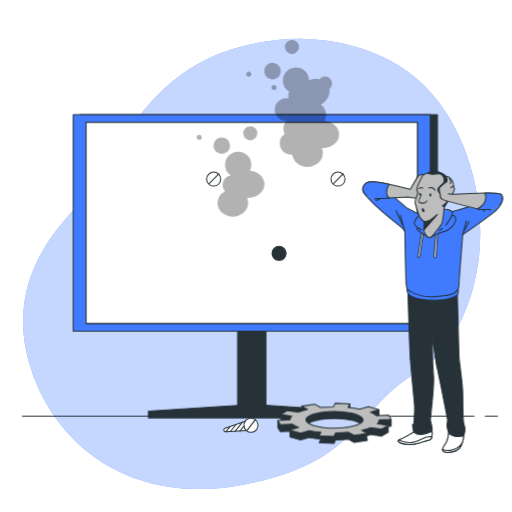
t = 0.00 s
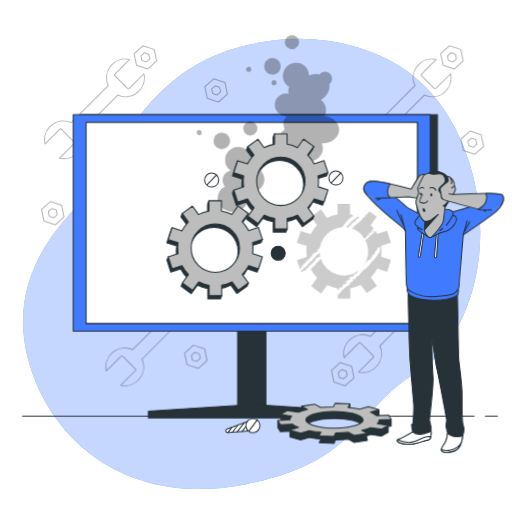
t = 1.15 s
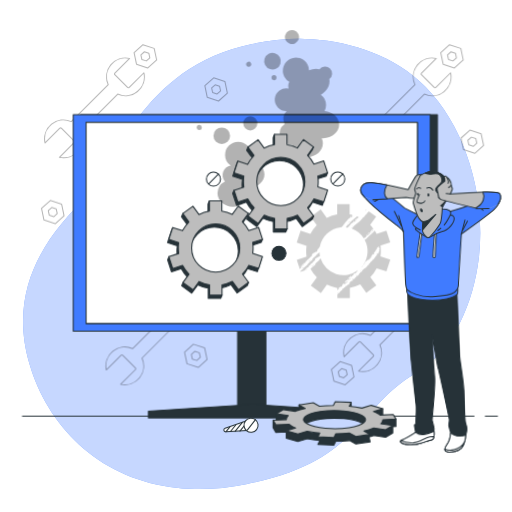
t = 2.28 s
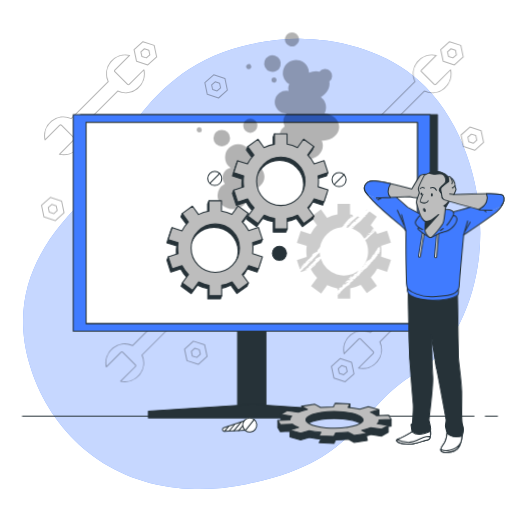
t = 3.55 s
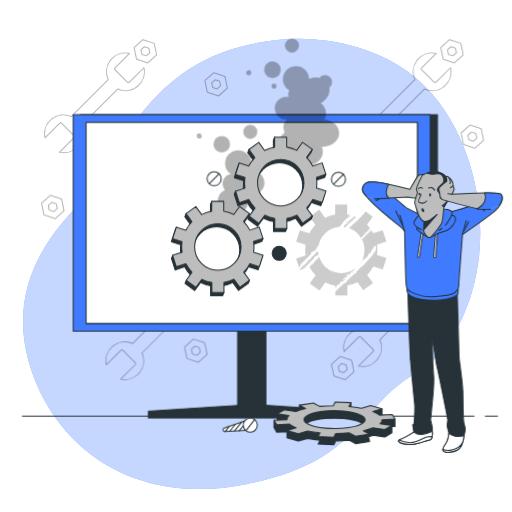
t = 4.60 s
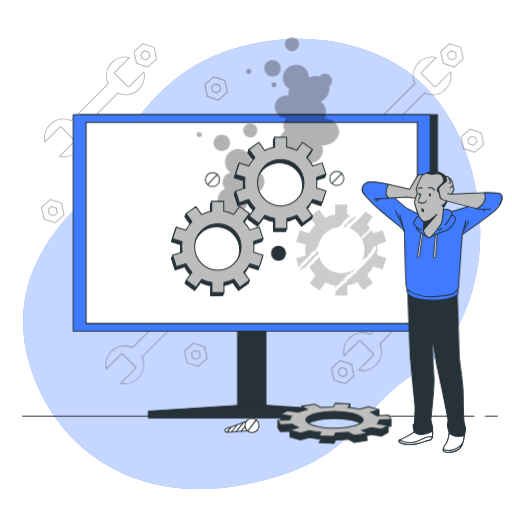
t = 5.80 s

The animated SVG that drew these frames (rendered in a browser with its animation timeline set to each time). Animation: 4 CSS @keyframes rules; one cycle of 7.00 s, repeats indefinitely.

<svg class="animated" id="freepik_stories-computer-troubleshooting" xmlns="http://www.w3.org/2000/svg" viewBox="0 0 500 500" version="1.1" xmlns:xlink="http://www.w3.org/1999/xlink" xmlns:svgjs="http://svgjs.com/svgjs"><style>svg#freepik_stories-computer-troubleshooting:not(.animated) .animable {opacity: 0;}svg#freepik_stories-computer-troubleshooting.animated #freepik--Tools--inject-16 {animation: 1s 1 forwards cubic-bezier(.36,-0.01,.5,1.38) lightSpeedRight,1.5s Infinite  linear floating;animation-delay: 0s,1s;}svg#freepik_stories-computer-troubleshooting.animated #freepik--Character--inject-16 {animation: 3s Infinite  linear wind;animation-delay: 0s;}svg#freepik_stories-computer-troubleshooting.animated #freepik--Smoke--inject-16 {animation: 1.5s Infinite  linear floating;animation-delay: 0s;}svg#freepik_stories-computer-troubleshooting.animated #freepik--Screws--inject-16 {animation: 1.5s Infinite  linear wind;animation-delay: 0s;}svg#freepik_stories-computer-troubleshooting.animated #freepik--gear-2--inject-16 {animation: 1.5s Infinite  linear heartbeat;animation-delay: 0s;}svg#freepik_stories-computer-troubleshooting.animated #freepik--gears-1--inject-16 {animation: 0.9s 1 forwards linear lightSpeedRight,6s Infinite  linear heartbeat;animation-delay: 0s,0.9s;}            @keyframes lightSpeedRight {              from {                transform: translate3d(50%, 0, 0) skewX(-20deg);                opacity: 0;              }              60% {                transform: skewX(10deg);                opacity: 1;              }              80% {                transform: skewX(-2deg);              }              to {                opacity: 1;                transform: translate3d(0, 0, 0);              }            }                    @keyframes floating {                0% {                    opacity: 1;                    transform: translateY(0px);                }                50% {                    transform: translateY(-10px);                }                100% {                    opacity: 1;                    transform: translateY(0px);                }            }                    @keyframes wind {                0% {                    transform: rotate( 0deg );                }                25% {                    transform: rotate( 1deg );                }                75% {                    transform: rotate( -1deg );                }            }                    @keyframes heartbeat {                0% {                    transform: scale(1);                }                10% {                    transform: scale(1.1);                }                30% {                    transform: scale(1);                }                40% {                    transform: scale(1);                }                50% {                    transform: scale(1.1);                }                60% {                    transform: scale(1);                }                100% {                    transform: scale(1);                }            }        .animator-hidden { display: none; }</style><g id="freepik--background-simple--inject-16" class="animable" style="transform-origin: 245.758px 257.766px;"><path d="M467.6,251.91c-4.93,41.8-24,90.41-62.14,112.73-57.59,33.75-52.77,85.64-165.19,108.2a231.26,231.26,0,0,1-49.84,4.71,194.66,194.66,0,0,1-24.47-2C94.51,465.12,46.43,415.46,28.79,355.5,5.58,276.66,51.93,225,82.65,193.94s53.23-128,163.57-151A223.75,223.75,0,0,1,297.45,38c39.26,1,82.08,13.86,111.71,40.76q3.33,3,6.5,6.28C456.84,127.33,474.34,194.92,467.6,251.91Z" style="fill: #407BFF; transform-origin: 245.758px 257.766px;" id="elbdw5l3prg78" class="animable"></path><g id="elvmx4fvts7c"><path d="M467.6,251.91c-4.93,41.8-24,90.41-62.14,112.73-57.59,33.75-52.77,85.64-165.19,108.2a231.26,231.26,0,0,1-49.84,4.71,194.66,194.66,0,0,1-24.47-2C94.51,465.12,46.43,415.46,28.79,355.5,5.58,276.66,51.93,225,82.65,193.94s53.23-128,163.57-151A223.75,223.75,0,0,1,297.45,38c39.26,1,82.08,13.86,111.71,40.76q3.33,3,6.5,6.28C456.84,127.33,474.34,194.92,467.6,251.91Z" style="fill: rgb(255, 255, 255); opacity: 0.7; transform-origin: 245.758px 257.766px;" class="animable" id="elqipdjz4p83"></path></g></g><g id="freepik--Plant--inject-16" class="animable animator-hidden" style="transform-origin: 71.013px 318.623px;"><path d="M22.26,265.78C25.37,267.14,33,267,33,267s-1.64-5-1.78-5.28C29.53,258.2,24.25,252.44,20,253a5.13,5.13,0,0,0-4.12,6.42C16.56,262.42,19.61,264.63,22.26,265.78Z" style="fill: rgb(38, 50, 56); transform-origin: 24.3486px 259.983px;" id="elauuobfer5g" class="animable"></path><path d="M24.88,287.81c3.23.47,10-1.5,10.55-1.65a91.77,91.77,0,0,0,4.12,11.39c.93,2.16,1.94,4.31,3,6.45-.62-.91-1.18-1.72-1.27-1.82-2.53-2.93-9.14-7.09-13.13-5.4a5.12,5.12,0,0,0-2.27,7.29c1.47,2.68,5,4,7.86,4.42s8.72-1.14,10.25-1.57c.41.81.81,1.63,1.22,2.45,2,3.91,3.94,7.81,5.76,11.69.65,1.37,1.23,2.74,1.82,4.11-.55-.81-1-1.48-1.11-1.58-2.53-2.92-9.14-7.09-13.13-5.39a5.13,5.13,0,0,0-2.27,7.28c1.47,2.68,5,4,7.86,4.42s8.15-1,10-1.49c.56,1.42,1.13,2.84,1.6,4.24.31,1,.67,1.87.92,2.86s.54,1.93.81,2.88c.44,1.85.91,3.76,1.3,5.57.28,1.27.52,2.47.77,3.69-.62-1.37-1.9-4-2-4.23-2.05-3.28-8-8.4-12.16-7.33A5.14,5.14,0,0,0,42,343c1,2.87,4.34,4.72,7.1,5.56,3.05.93,9.78.08,10.62,0,.41,2,.78,4,1.1,5.83.73,4.1,1.27,7.77,1.68,10.88h2.84c-.49-3.22-1.14-7.05-2-11.35-.41-2-.88-4.22-1.38-6.46a55.55,55.55,0,0,0,5.93-2.78c2.21,2.4,7.9,5.21,8.63,5.57-.77,1.9-1.54,3.74-2.3,5.47-1.57,3.61-3.06,6.82-4.38,9.55h3.07c1.13-2.52,2.38-5.38,3.68-8.55.79-1.93,1.6-4,2.41-6.15.82.17,7.48,1.53,10.59.83,2.82-.64,6.24-2.23,7.5-5a5.14,5.14,0,0,0-2.83-7.09c-4.11-1.38-10.38,3.29-12.68,6.4-.13.18-1.38,2.34-2.14,3.71.32-.87.65-1.72,1-2.62.65-1.79,1.25-3.59,1.91-5.53.28-.95.57-1.9.85-2.87s.51-2,.78-3c.56-2.34,1-4.75,1.41-7.18,1.56.57,7.15,2.52,10,2.31s6.5-1.26,8.17-3.82a5.14,5.14,0,0,0-1.73-7.44c-3.85-2-10.75,1.68-13.49,4.41-.17.17-1.92,2.35-2.86,3.56.23-1.46.47-2.92.65-4.41.54-4.29.94-8.66,1.37-13,.13-1.34.27-2.66.41-4,.56.21,7.15,2.66,10.39,2.44,2.89-.21,6.5-1.27,8.17-3.83a5.12,5.12,0,0,0-1.72-7.43c-3.85-2-10.76,1.67-13.5,4.4-.2.21-2.71,3.35-3.31,4.18.31-2.93.64-5.84,1.09-8.7a89.63,89.63,0,0,1,2.5-11.45c.25.1,7.12,2.7,10.45,2.46,2.88-.2,6.5-1.26,8.16-3.82a5.13,5.13,0,0,0-1.72-7.44c-3.85-2-10.75,1.68-13.5,4.41-.21.21-2.91,3.59-3.36,4.24.07-.22.11-.45.18-.67a66.15,66.15,0,0,1,4.53-10.82c1-1.93,2-3.72,3.1-5.44,1.23.62,6.88,3.36,9.89,3.48s6.6-.54,8.54-2.9a5.13,5.13,0,0,0-.89-7.58c-3.62-2.4-10.88.49-13.9,2.9-.17.13-1.69,1.65-2.79,2.77.49-.77,1-1.57,1.47-2.3,1.81-2.73,3.64-5.11,5.27-7.22.94-1.18,1.82-2.24,2.65-3.22,1.52,0,7.65-.21,10.33-1.47s5.61-3.52,6.24-6.51a5.13,5.13,0,0,0-4.29-6.31c-4.31-.47-9.43,5.44-11,9-.14.31-1.71,5.33-1.64,5.33h.1c-.82.92-1.68,1.92-2.6,3-1.69,2.07-3.57,4.42-5.45,7.12a90.82,90.82,0,0,0-5.65,9,67.42,67.42,0,0,0-4.83,10.87,1,1,0,0,1,0,.14c0-1.27,0-4.82-.07-5.1-.49-3.83-3.71-10.95-8-11.74a5.12,5.12,0,0,0-5.91,4.82c-.25,3,2,6.1,4.11,8,2.43,2.18,9.18,4.28,9.72,4.44a89.87,89.87,0,0,0-2.85,11.77c-.42,2.32-.76,4.67-1.08,7,0-1.1,0-2.08,0-2.22-.5-3.84-3.72-11-8-11.74a5.12,5.12,0,0,0-5.91,4.82c-.25,3,2,6.1,4.11,8s7.91,3.86,9.43,4.35c-.12.9-.24,1.81-.35,2.71-.52,4.35-1,8.69-1.64,12.94-.21,1.49-.48,3-.75,4.42,0-1,0-1.79,0-1.92-.5-3.83-3.71-11-8-11.74a5.13,5.13,0,0,0-5.92,4.82c-.25,3.05,2,6.1,4.12,8s7.35,3.68,9.15,4.26c-.32,1.49-.63,3-1,4.42-.27,1-.47,1.93-.81,2.9s-.61,1.9-.91,2.84c-.66,1.79-1.32,3.64-2,5.37-.47,1.21-.93,2.35-1.39,3.5.23-1.49.63-4.41.63-4.65A19.89,19.89,0,0,0,74.76,335a6.07,6.07,0,0,0-.07-1.13,5.12,5.12,0,0,0-6.27-4.35c-4.18,1.11-6.84,8.46-7,12.33,0,.22.14,2.71.26,4.28-.21-.91-.41-1.8-.63-2.73-.44-1.86-.94-3.69-1.46-5.67-.28-.94-.57-1.9-.87-2.86s-.67-2-1-2.93c-.83-2.26-1.77-4.52-2.78-6.77,1.62-.39,7.35-1.85,9.66-3.62s4.72-4.63,4.7-7.69a5.12,5.12,0,0,0-5.54-5.25c-4.31.47-8,7.33-8.83,11.12,0,.23-.3,3-.41,4.55-.62-1.35-1.22-2.7-1.89-4-1.93-3.88-4-7.74-6-11.61-.63-1.18-1.24-2.37-1.86-3.55.58-.14,7.43-1.73,10-3.71,2.3-1.75,4.73-4.63,4.71-7.69a5.13,5.13,0,0,0-5.54-5.25c-4.31.47-8,7.33-8.83,11.12-.06.28-.42,4.29-.46,5.31-1.36-2.61-2.69-5.23-3.89-7.86a90.22,90.22,0,0,1-4.23-10.92c.27-.06,7.43-1.69,10.07-3.72,2.3-1.76,4.73-4.63,4.71-7.69a5.13,5.13,0,0,0-5.54-5.25c-4.31.47-8,7.33-8.83,11.12-.06.3-.45,4.6-.46,5.39-.07-.22-.16-.44-.22-.65A66,66,0,0,1,34,273.79c-.24-2.16-.35-4.23-.41-6.24,1.36-.17,7.59-1,10.17-2.56s5.21-4.09,5.52-7.13A5.13,5.13,0,0,0,44.33,252c-4.33,0-8.8,6.4-10,10.08-.07.2-.5,2.31-.8,3.85,0-.91,0-1.85,0-2.72,0-3.28.22-6.28.42-8.93.13-1.51.28-2.88.43-4.15,1.25-.86,6.26-4.4,7.8-6.93s2.74-6,1.61-8.87a5.13,5.13,0,0,0-7-2.9c-3.85,2-4.87,9.74-4.23,13.56.06.32,1.51,5.38,1.58,5.34l.07-.05c-.17,1.22-.33,2.53-.49,4-.26,2.66-.54,5.66-.61,9a89.84,89.84,0,0,0,.25,10.62,67.16,67.16,0,0,0,2,11.73l0,.13c-.68-1.07-2.69-4-2.87-4.21-2.53-2.92-9.14-7.09-13.13-5.39A5.13,5.13,0,0,0,17,283.39C18.5,286.07,22,287.4,24.88,287.81Z" style="fill: rgb(38, 50, 56); transform-origin: 71.3261px 298.108px;" id="el1zrbmbpmgyq" class="animable"></path><path d="M99.18,267.46c.07,0,1.38-5.06,1.43-5.39.53-3.83-.69-11.55-4.59-13.43a5.13,5.13,0,0,0-7,3.09c-1,2.87.28,6.4,1.85,8.82C92.74,263.4,99.18,267.45,99.18,267.46Z" style="fill: rgb(38, 50, 56); transform-origin: 94.6968px 257.821px;" id="el9m88wcrhmoc" class="animable"></path><polygon points="89.33 406.3 47.76 406.3 42.57 360.14 94.53 360.14 89.33 406.3" style="fill: rgb(255, 255, 255); stroke: rgb(38, 50, 56); stroke-linecap: round; stroke-linejoin: round; transform-origin: 68.55px 383.22px;" id="el8no2va2lu5e" class="animable"></polygon><polygon points="43.52 368.6 44.02 373.07 93.07 373.07 93.58 368.6 43.52 368.6" style="fill: rgb(38, 50, 56); transform-origin: 68.55px 370.835px;" id="el60eg6nwh9zi" class="animable"></polygon><polygon points="91.97 382.91 92.47 378.44 44.63 378.44 45.13 382.91 91.97 382.91" style="fill: rgb(38, 50, 56); transform-origin: 68.55px 380.675px;" id="el494c0znb47s" class="animable"></polygon></g><g id="freepik--Tools--inject-16" class="animable" style="transform-origin: 256.395px 212.707px;"><g id="el6rt4sbcxs6m" class=""><path d="M78.8,131,114.93,94.9a18.45,18.45,0,0,0,25.61-20.83L126.16,88.44a1.1,1.1,0,0,1-1.56,0L112.14,76a1.1,1.1,0,0,1,0-1.56l14.38-14.37a18.45,18.45,0,0,0-20.83,25.61L69.56,121.78A18.45,18.45,0,0,0,44,142.61l14.38-14.37a1.09,1.09,0,0,1,1.55,0L72.35,140.7a1.1,1.1,0,0,1,0,1.56L58,156.63A18.44,18.44,0,0,0,78.8,131Z" style="fill: none; stroke: rgb(0, 0, 0); stroke-linecap: round; stroke-linejoin: round; opacity: 0.3; transform-origin: 92.2728px 108.349px;" class="animable" id="el8gs2c28ek15"></path></g><g id="elfyv86afwt6" class=""><path d="M150.57,50.28l-11-3.61-8.63,7.72,2.38,11.34,11,3.6L153,61.61Zm-7.68,12.21-4.36-1.43-.94-4.49,3.42-3,4.35,1.42.94,4.49Z" style="fill: none; stroke: rgb(0, 0, 0); stroke-linecap: round; stroke-linejoin: round; opacity: 0.3; transform-origin: 141.97px 58px;" class="animable" id="elgt07qwqpwf"></path></g><g id="elo4cdnywnev" class=""><path d="M397.78,294.38l-36.13,36.13A18.45,18.45,0,0,0,336,351.34L350.42,337a1.1,1.1,0,0,1,1.56,0l12.46,12.47a1.09,1.09,0,0,1,0,1.55l-14.38,14.38a18.45,18.45,0,0,0,20.83-25.61L407,303.62a18.45,18.45,0,0,0,25.61-20.83l-14.38,14.38a1.1,1.1,0,0,1-1.56,0l-12.46-12.46a1.1,1.1,0,0,1,0-1.56l14.38-14.38a18.45,18.45,0,0,0-20.83,25.61Z" style="fill: none; stroke: rgb(0, 0, 0); stroke-linecap: round; stroke-linejoin: round; opacity: 0.3; transform-origin: 384.303px 317.085px;" class="animable" id="elq02bnu99hm"></path></g><g id="elazs71k48x0l" class=""><path d="M326,375.13l11,3.61,8.62-7.73-2.37-11.33-11-3.61-8.63,7.73Zm7.68-12.21,4.36,1.43.94,4.48-3.42,3.06-4.35-1.43-.94-4.48Z" style="fill: none; stroke: rgb(0, 0, 0); stroke-linecap: round; stroke-linejoin: round; opacity: 0.3; transform-origin: 334.62px 367.405px;" class="animable" id="elnk3tdrt3sc"></path></g><g id="el0x85qungbtc" class=""><path d="M378.25,131,414.38,94.9A18.45,18.45,0,0,0,440,74.07L425.61,88.44a1.09,1.09,0,0,1-1.55,0L411.59,76a1.1,1.1,0,0,1,0-1.56L426,60.05a18.45,18.45,0,0,0-20.83,25.61L369,121.78a18.45,18.45,0,0,0-25.61,20.83l14.38-14.37a1.1,1.1,0,0,1,1.56,0L371.8,140.7a1.1,1.1,0,0,1,0,1.56l-14.38,14.37A18.44,18.44,0,0,0,378.25,131Z" style="fill: none; stroke: rgb(0, 0, 0); stroke-linecap: round; stroke-linejoin: round; opacity: 0.3; transform-origin: 391.696px 108.343px;" class="animable" id="elydc9n14s4r"></path></g><g id="ela57e14owkhw" class=""><path d="M450,50.28l-11-3.61-8.62,7.72,2.37,11.34,11,3.6,8.62-7.72Zm-7.68,12.21L438,61.06,437,56.57l3.42-3,4.35,1.42.94,4.49Z" style="fill: none; stroke: rgb(0, 0, 0); stroke-linecap: round; stroke-linejoin: round; opacity: 0.3; transform-origin: 441.375px 58px;" class="animable" id="el3kkdzjk7z6x"></path></g><g id="elm4jdvzgslj" class=""><path d="M469.88,133.68l-11-3.6-8.63,7.72,2.38,11.33,11,3.61,8.63-7.73Zm-7.68,12.21-4.36-1.42L456.9,140l3.42-3.06,4.35,1.43.94,4.49Z" style="fill: none; stroke: rgb(0, 0, 0); stroke-linecap: round; stroke-linejoin: round; opacity: 0.3; transform-origin: 461.255px 141.41px;" class="animable" id="elput6go8v75"></path></g><g id="eliftdl3sx2sj" class=""><path d="M219.67,82.6l-11-3.61-8.62,7.73,2.37,11.33,11,3.61,8.62-7.73ZM212,94.81l-4.36-1.43-.94-4.48,3.42-3.06,4.35,1.43.94,4.48Z" style="fill: none; stroke: rgb(0, 0, 0); stroke-linecap: round; stroke-linejoin: round; opacity: 0.3; transform-origin: 211.045px 90.325px;" class="animable" id="elka5jqhnf8hf"></path></g><g id="el8rzj41g7m22" class=""><path d="M199.82,342.75l-11-3.61-8.62,7.72,2.38,11.33,11,3.61,8.62-7.72ZM192.13,355l-4.35-1.43-.94-4.49,3.41-3.06,4.35,1.43,1,4.49Z" style="fill: none; stroke: rgb(0, 0, 0); stroke-linecap: round; stroke-linejoin: round; opacity: 0.3; transform-origin: 191.2px 350.47px;" class="animable" id="elmo6kqqm3c1n"></path></g><g id="eljvsi4pe52jn" class=""><path d="M60.15,202.41l-11-3.6-8.62,7.72,2.37,11.33,11,3.61,8.62-7.73Zm-7.69,12.21-4.35-1.42-1-4.49,3.42-3.06,4.35,1.43,1,4.49Z" style="fill: none; stroke: rgb(0, 0, 0); stroke-linecap: round; stroke-linejoin: round; opacity: 0.3; transform-origin: 51.525px 210.14px;" class="animable" id="el4wbkqznu5bb"></path></g><g id="eln145jyssk5b" class=""><path d="M138.63,352.69l36.12-36.13a18.44,18.44,0,0,0,25.61-20.83L186,310.11a1.1,1.1,0,0,1-1.56,0L172,297.65a1.1,1.1,0,0,1,0-1.56l14.37-14.38a18.45,18.45,0,0,0-20.83,25.61l-36.12,36.13a18.45,18.45,0,0,0-25.61,20.83l14.37-14.38a1.1,1.1,0,0,1,1.56,0l12.46,12.46a1.1,1.1,0,0,1,0,1.56L117.8,378.3a18.45,18.45,0,0,0,20.83-25.61Z" style="fill: none; stroke: rgb(0, 0, 0); stroke-linecap: round; stroke-linejoin: round; opacity: 0.3; transform-origin: 152.087px 330.005px;" class="animable" id="elw4qvj34uw9"></path></g><g id="elhkqa56dtsii" class=""><path d="M210.4,271.94l-11-3.61-8.63,7.73,2.38,11.33,11,3.61,8.63-7.73Zm-7.68,12.21-4.36-1.43-.94-4.48,3.41-3.06,4.36,1.43.94,4.48Z" style="fill: none; stroke: rgb(0, 0, 0); stroke-linecap: round; stroke-linejoin: round; opacity: 0.3; transform-origin: 201.775px 279.665px;" class="animable" id="elk2clc2rydor"></path></g></g><g id="freepik--Device--inject-16" class="animable" style="transform-origin: 249.33px 260.08px;"><rect x="232" y="295.89" width="27.63" height="111.46" style="fill: rgb(38, 50, 56); stroke: rgb(38, 50, 56); stroke-linecap: round; stroke-linejoin: round; transform-origin: 245.815px 351.62px;" id="elllrwr1s1sjl" class="animable"></rect><rect x="78.51" y="112.03" width="348.66" height="211.48" style="fill: rgb(38, 50, 56); stroke: rgb(38, 50, 56); stroke-linecap: round; stroke-linejoin: round; transform-origin: 252.84px 217.77px;" id="elpqungwawp7n" class="animable"></rect><rect x="71.49" y="112.03" width="348.66" height="211.48" style="fill: #407BFF; stroke: rgb(38, 50, 56); stroke-linecap: round; stroke-linejoin: round; transform-origin: 245.82px 217.77px;" id="ela83zk2pu4n" class="animable"></rect><rect x="84.05" y="119.65" width="323.53" height="196.24" style="fill: rgb(255, 255, 255); stroke: rgb(38, 50, 56); stroke-linecap: round; stroke-linejoin: round; transform-origin: 245.815px 217.77px;" id="elz7o8zyqc4cd" class="animable"></rect><rect x="84.05" y="304.07" width="323.53" height="11.82" style="fill: rgb(255, 255, 255); stroke: rgb(38, 50, 56); stroke-linecap: round; stroke-linejoin: round; transform-origin: 245.815px 309.98px;" id="elttu0qf0vl9" class="animable"></rect><polygon points="247.33 394.84 144.9 401.46 144.9 408.13 346.74 408.13 346.74 401.46 247.33 394.84" style="fill: rgb(38, 50, 56); stroke: rgb(38, 50, 56); stroke-linecap: round; stroke-linejoin: round; transform-origin: 245.82px 401.485px;" id="el3l8q5spi4sw" class="animable"></polygon><rect x="84.05" y="119.65" width="323.53" height="196.24" style="fill: rgb(255, 255, 255); stroke: rgb(38, 50, 56); stroke-linecap: round; stroke-linejoin: round; transform-origin: 245.815px 217.77px;" id="elwihvzcjpns7" class="animable"></rect></g><g id="freepik--Floor--inject-16" class="animable" style="transform-origin: 253.855px 406.3px;"><line x1="462.87" y1="406.3" x2="21.94" y2="406.3" style="fill: none; stroke: rgb(38, 50, 56); stroke-linecap: round; stroke-linejoin: round; transform-origin: 242.405px 406.3px;" id="ely9lpehvshta" class="animable"></line><line x1="485.77" y1="406.3" x2="473.9" y2="406.3" style="fill: none; stroke: rgb(38, 50, 56); stroke-linecap: round; stroke-linejoin: round; transform-origin: 479.835px 406.3px;" id="el7sy2htyhfs4" class="animable"></line></g><g id="freepik--Character--inject-16" class="animable" style="transform-origin: 422.46px 304.673px;"><path d="M398.33,282.83s1.66,59,2.5,69.27,3.34,37.3,3.9,42.31-.56,19.21-.56,19.21L402.78,415l1.11,7s-8.91,5.57-13.36,7.24,1.11,3.89,5,4.45A26.61,26.61,0,0,0,407,433.1c4.46-1.11,10-3.06,12-3.34S422,427,422,423.92s-.28-3.34,0-4.74-1.4-7.23-1.68-8.62,3.9-32.85,3.07-42.87-1.12-23.66-1.12-25.05-.55-15.87-.55-15.87,4.73,32,5.29,33.13,9.74,47.59,10,49.82-.84,4.73-.56,6.4,1.67,6.68,1.67,6.68-.84,7.52-3.34,10.86-3.06,6.12-1.67,7.24,4.45,1.11,8.07.28,3.62-.28,7-3.07,4.45-10.85,4.45-11.69,1.4-3.62,1.4-6.68,0-1.67-1.12-6.12-.83-21.71-1.11-31.73-3.62-30.07-3.62-34-1.67-62.08-1.67-62.08S419.77,294,398.33,282.83Z" style="fill: rgb(38, 50, 56); stroke: rgb(38, 50, 56); stroke-linecap: round; stroke-linejoin: round; transform-origin: 421.457px 362.302px;" id="elirs0nlommr" class="animable"></path><path d="M410.73,424.35a11.4,11.4,0,0,1-6.84-2.38s-8.91,5.57-13.36,7.24,1.11,3.89,5,4.45A26.61,26.61,0,0,0,407,433.1c4.46-1.11,10-3.06,12-3.34S422,427,422,423.92c0-1.29-.05-2.08-.09-2.67C418.82,422.55,413.69,424.48,410.73,424.35Z" style="fill: rgb(255, 255, 255); stroke: rgb(38, 50, 56); stroke-linecap: round; stroke-linejoin: round; transform-origin: 405.442px 427.644px;" id="elpa4trq75zv" class="animable"></path><path d="M417.8,426.57c-5.05.4-10.85,6.53-18.59,5.66a31.78,31.78,0,0,1-9.81-2.45c-2.09,1.57,2.68,3.39,6.14,3.88A26.61,26.61,0,0,0,407,433.1c4.46-1.11,10-3.06,12-3.34,1.41-.2,2.38-1.58,2.81-3.48C420.82,426.34,419.56,426.43,417.8,426.57Z" style="fill: rgb(255, 255, 255); stroke: rgb(38, 50, 56); stroke-linecap: round; stroke-linejoin: round; transform-origin: 405.349px 430.158px;" id="elgtvqhgp5ksg" class="animable"></path><path d="M446.89,426.37a12.2,12.2,0,0,1-8.76-3.57s-.84,7.52-3.34,10.86-3.06,6.12-1.67,7.24,4.45,1.11,8.07.28,3.62-.28,7-3.07,4.45-10.85,4.45-11.69a5.16,5.16,0,0,1,.31-1.24A14.9,14.9,0,0,1,446.89,426.37Z" style="fill: rgb(255, 255, 255); stroke: rgb(38, 50, 56); stroke-linecap: round; stroke-linejoin: round; transform-origin: 442.663px 432.287px;" id="el9xpn6htstlk" class="animable"></path><path d="M448.15,438.11c1.48-1.23,2.53-3.51,3.23-5.74l0,.06A15.54,15.54,0,0,1,441,439.5a13.35,13.35,0,0,1-8.65-.55,2.25,2.25,0,0,0,.74,1.95c1.39,1.11,4.45,1.11,8.07.28S444.81,440.9,448.15,438.11Z" style="fill: rgb(255, 255, 255); stroke: rgb(38, 50, 56); stroke-linecap: round; stroke-linejoin: round; transform-origin: 441.857px 437.071px;" id="elanq2zw337ih" class="animable"></path><path d="M397.69,281.06s-.8,3.88.81,5.82,8.08,6.14,23.44,6.31S443.77,290,446,288.5s1.29-7.92,1.29-7.92a68.85,68.85,0,0,1-22.95,5.33C412.08,286.4,397.69,281.06,397.69,281.06Z" style="fill: #407BFF; stroke: rgb(38, 50, 56); stroke-linecap: round; stroke-linejoin: round; transform-origin: 422.489px 286.888px;" id="elv8b5lmps9is" class="animable"></path><path d="M411,210.14l-14.11-7.34s-17.27-15.12-25.76-20.73-15.69-3.74-16.27,3.17,28.64,29.79,34,34.11,6.48,6.48,6.48,6.48.72,38.57,1,44.76,0,10.36,2,12.24,11.37,7.62,24.47,6.9,19-2,21.45-4,3.88-3.74,3.88-7.19S451.87,229,451.87,229s25.91-17.7,32.53-23.6,7.06-14.25,2.74-15.12-15.26,4.47-19.58,7.2-18.13,7.05-22.88,8.35-9.5,2.73-9.5,2.73S423.23,211.86,411,210.14Z" style="fill: #407BFF; stroke: rgb(38, 50, 56); stroke-linecap: round; stroke-linejoin: round; transform-origin: 422.406px 234.282px;" id="el121dps1wc24i" class="animable"></path><line x1="395.31" y1="225.83" x2="390.93" y2="209.98" style="fill: none; stroke: rgb(38, 50, 56); stroke-linecap: round; stroke-linejoin: round; transform-origin: 393.12px 217.905px;" id="ell0boefmiw9q" class="animable"></line><line x1="393.43" y1="220.15" x2="386.78" y2="205.82" style="fill: none; stroke: rgb(38, 50, 56); stroke-linecap: round; stroke-linejoin: round; transform-origin: 390.105px 212.985px;" id="elgmseug7ohgh" class="animable"></line><line x1="451.87" y1="228.99" x2="455.53" y2="215.38" style="fill: none; stroke: rgb(38, 50, 56); stroke-linecap: round; stroke-linejoin: round; transform-origin: 453.7px 222.185px;" id="elsgsbsivuqg" class="animable"></line><line x1="453.04" y1="225.56" x2="458.03" y2="216.62" style="fill: none; stroke: rgb(38, 50, 56); stroke-linecap: round; stroke-linejoin: round; transform-origin: 455.535px 221.09px;" id="el2fsn9ooxvie" class="animable"></line><line x1="376.81" y1="190.87" x2="367.67" y2="195.85" style="fill: none; stroke: rgb(38, 50, 56); stroke-linecap: round; stroke-linejoin: round; transform-origin: 372.24px 193.36px;" id="elv5j4kuwhqx" class="animable"></line><line x1="469.04" y1="202.71" x2="473.4" y2="206.24" style="fill: none; stroke: rgb(38, 50, 56); stroke-linecap: round; stroke-linejoin: round; transform-origin: 471.22px 204.475px;" id="el9db0ym4ho1g" class="animable"></line><path d="M411.72,227l-3.6,23.25a.94.94,0,0,0,.79,1.07h0a.93.93,0,0,0,1.07-.79L413.3,228Z" style="fill: rgb(255, 255, 255); stroke: rgb(38, 50, 56); stroke-linecap: round; stroke-linejoin: round; transform-origin: 410.705px 239.166px;" id="elusve4fb8kyl" class="animable"></path><path d="M425.68,227.84l-1.91,22.81a1.06,1.06,0,0,0,1.12,1.15h0a1.06,1.06,0,0,0,1-1l1.53-23.4Z" style="fill: rgb(255, 255, 255); stroke: rgb(38, 50, 56); stroke-linecap: round; stroke-linejoin: round; transform-origin: 425.593px 239.601px;" id="elqshrghkyfa" class="animable"></path><path d="M410.13,209.13s-5.18,5.76-5.61,8.06,3.6,5.18,3.6,5.18-2,.58-.58,1.87,9.79,7.78,12.24,7.78,5.47-3.89,13-5.62,12.81-9.5,12.24-13.1a3.09,3.09,0,0,0-3.75-2.88s1.44-3.16-.86-4.6-7.63-1.44-10.22-1.15S416.61,205.53,410.13,209.13Z" style="fill: #407BFF; stroke: rgb(38, 50, 56); stroke-linecap: round; stroke-linejoin: round; transform-origin: 424.775px 218.269px;" id="elijd8afurnro" class="animable"></path><path d="M431.85,223a35.46,35.46,0,0,1-2.86,2.1" style="fill: none; stroke: rgb(38, 50, 56); stroke-linecap: round; stroke-linejoin: round; transform-origin: 430.42px 224.05px;" id="el3dokw9pnspn" class="animable"></path><path d="M441.22,210.42s-3.45,6.63-6,9.5" style="fill: none; stroke: rgb(38, 50, 56); stroke-linecap: round; stroke-linejoin: round; transform-origin: 438.22px 215.17px;" id="elqbt19es9d5o" class="animable"></path><line x1="408.12" y1="222.37" x2="411.72" y2="224.39" style="fill: none; stroke: rgb(38, 50, 56); stroke-linecap: round; stroke-linejoin: round; transform-origin: 409.92px 223.38px;" id="el0zmg77n5h1n" class="animable"></line><path d="M357.88,191.28c-1.58-1.44-5.61-5.47-2.44-10.36s8.06-3.17,12.09-3.17,33.1,7.05,33.1,7.05,6.19-10.65,7.49-12.52,6.33-2,6.33-2,1.15.43.58,1.87-1.59.72-1.87,4-1.88,15.11-4.61,16.55-9.93-.29-9.93-.29L365.94,194" style="fill: rgb(189, 189, 189); stroke: rgb(38, 50, 56); stroke-linecap: round; stroke-linejoin: round; transform-origin: 384.723px 182.14px;" id="eluhb51p8432e" class="animable"></path><path d="M365.94,194l14.06-.69a7.27,7.27,0,0,1-2.54-5.5A14.14,14.14,0,0,1,380,180c-5.8-1.27-11-2.29-12.49-2.29-4,0-8.93-1.73-12.09,3.17s.86,8.92,2.44,10.36" style="fill: #407BFF; stroke: rgb(38, 50, 56); stroke-linecap: round; stroke-linejoin: round; transform-origin: 367.121px 185.707px;" id="el4wywa1jkmjr" class="animable"></path><path d="M412.72,171.27s-6,11.95-5.75,13.39,1,3.17,1,3.74-3.16,7.92-2.59,9.93,3,11.38,5.33,14.69,3.88,3.31,3.88,3.31-1.15,7.91-.28,10.22,3.74,6,5.47,5.47,11.22-11.66,12.09-15,1.87-14.69,1.87-14.69,1.73-3.16,2.73-4.6a22.78,22.78,0,0,0,5.19-13.39c.28-7.48-6.91-14.39-13.39-16.26S415,170,412.72,171.27Z" style="fill: rgb(189, 189, 189); stroke: rgb(38, 50, 56); stroke-linecap: round; stroke-linejoin: round; transform-origin: 423.49px 199.821px;" id="elwnsb3w95tnc" class="animable"></path><path d="M411.57,189.84s-3.16,7-2.59,7.34a6,6,0,0,0,5,1c2.73-.72,2.73-2.16,2.73-2.16" style="fill: none; stroke: rgb(38, 50, 56); stroke-linecap: round; stroke-linejoin: round; transform-origin: 412.811px 194.097px;" id="elfttzmyozkl" class="animable"></path><path d="M414.37,204.81c.4,1,.2,2.08-.43,2.32s-1.46-.41-1.86-1.45-.2-2.08.43-2.32S414,203.77,414.37,204.81Z" style="fill: rgb(38, 50, 56); transform-origin: 413.225px 205.245px;" id="elglz6v80jwt8" class="animable"></path><path d="M414.59,216.33s2.16-.29,3.89-.72,8.64-6.19,8.64-6.19L414,224.53Z" style="fill: rgb(38, 50, 56); stroke: rgb(38, 50, 56); stroke-linecap: round; stroke-linejoin: round; transform-origin: 420.56px 216.975px;" id="ele9wb20dwrya" class="animable"></path><path d="M418.91,183.65s3.75-2.3,5.76,2.16" style="fill: none; stroke: rgb(38, 50, 56); stroke-linecap: round; stroke-linejoin: round; transform-origin: 421.79px 184.434px;" id="eld9xlvbfjuzs" class="animable"></path><path d="M412.87,183.8a2.94,2.94,0,0,0-4,.57" style="fill: none; stroke: rgb(38, 50, 56); stroke-linecap: round; stroke-linejoin: round; transform-origin: 410.87px 183.815px;" id="elzc5nhy3gsj" class="animable"></path><path d="M421.22,190.35c0,.83-.42,1.51-.94,1.51s-.94-.68-.94-1.51.42-1.52.94-1.52S421.22,189.51,421.22,190.35Z" style="fill: rgb(38, 50, 56); transform-origin: 420.28px 190.345px;" id="el3ya9bre5twt" class="animable"></path><ellipse cx="410.05" cy="189.57" rx="0.86" ry="1.38" style="fill: rgb(38, 50, 56); transform-origin: 410.05px 189.57px;" id="elgrg76xuusrv" class="animable"></ellipse><path d="M432.16,200.92a15,15,0,0,0,1.76,1.12c.47-.85,1.74-3.12,2.55-4.28a22.78,22.78,0,0,0,5.19-13.39c.28-7.48-6.91-14.39-13.39-16.26a17.1,17.1,0,0,0-10.56.81c.19.37.85.79,2.64,1.06,3.89.57,8.49-1.3,10.94.43s3.46,6.91,1.3,8.78-6.62,4.89-4.75,7.34a15,15,0,0,1,2.88,5.47c0,.58-.87,1.15,0,1.3s2,.43,2.44-.87,2.74-3.31,3.89-1-.29,5-1.58,6.76A10.58,10.58,0,0,1,432.16,200.92Z" style="fill: rgb(38, 50, 56); stroke: rgb(38, 50, 56); stroke-linecap: round; stroke-linejoin: round; transform-origin: 429.689px 184.833px;" id="eliyf4wdd07bf" class="animable"></path><path d="M479.08,204.67l-11.37-.43s-33.4-8.21-35.84-9.5-1.87-5-2.16-5.91-1-4.75-.29-5.75,6.77-5.62,7.2-6.19-.72-3.31-.43-4,1-.87,1.72-.43a1.92,1.92,0,0,1,.87,1.15s1.44.28,2.73,2.59,1.58,4.17,1.3,5,1.29,2.59,1,3.88a28.16,28.16,0,0,1-2.15,4.61s27.2-1.15,31.81-1.15,15.4-.58,16.69,2,0,7.05-2.16,10.08" style="fill: rgb(189, 189, 189); stroke: rgb(38, 50, 56); stroke-linecap: round; stroke-linejoin: round; transform-origin: 459.894px 188.445px;" id="elf164rjqlzgi" class="animable"></path><line x1="441.66" y1="189.7" x2="437.67" y2="189.2" style="fill: none; stroke: rgb(38, 50, 56); stroke-linecap: round; stroke-linejoin: round; transform-origin: 439.665px 189.45px;" id="elzgktmfy66k" class="animable"></line><path d="M438.78,173.58s1.8,3.58,1.38,4.62l-.41,1" style="fill: none; stroke: rgb(38, 50, 56); stroke-linecap: round; stroke-linejoin: round; transform-origin: 439.502px 176.39px;" id="elzdhb62bn749" class="animable"></path><path d="M442.81,181.21a20.14,20.14,0,0,1-2.65,2.18" style="fill: none; stroke: rgb(38, 50, 56); stroke-linecap: round; stroke-linejoin: round; transform-origin: 441.485px 182.3px;" id="elf8k2iyab9rd" class="animable"></path><path d="M488,200.64c2.16-3,3.46-7.49,2.16-10.08s-11.94-2-16.6-2a10.11,10.11,0,0,1,.19,7.77c-1.28,3.67-4.89,6.22-7.35,7.59l1.31.33,11.37.43" style="fill: #407BFF; stroke: rgb(38, 50, 56); stroke-linecap: round; stroke-linejoin: round; transform-origin: 478.539px 196.591px;" id="el0sdsswpyoa9r" class="animable"></path></g><g id="freepik--Smoke--inject-16" class="animable animator-active" style="transform-origin: 261.67px 125.226px;"><g id="elqwpcclaeaab"><g style="opacity: 0.3; transform-origin: 225.205px 167.36px;" class="animable" id="eliqiuraa6c"><path d="M244,166.67a12.31,12.31,0,0,0,1.42-5.73,12.82,12.82,0,0,0-25.64,0,12.48,12.48,0,0,0,5.43,10.27,9.61,9.61,0,0,0-5.66,15.62,13.08,13.08,0,0,0-7.17,11.37c0,7.36,6.71,13.34,15,13.34s15-6,15-13.34a12,12,0,0,0-1.11-5q.73.06,1.47.06c8.58,0,15.54-6,15.54-13.31C258.22,173,252,167.24,244,166.67Z" id="elqcwfu4rd2b" class="animable" style="transform-origin: 235.33px 179.83px;"></path><circle cx="216.55" cy="142.21" r="8.14" id="el15ktdvjqztw" class="animable" style="transform-origin: 216.55px 142.21px;"></circle><path d="M194.61,131.6a2.47,2.47,0,1,0,2.46,2.47A2.48,2.48,0,0,0,194.61,131.6Z" id="elksmkwy71nc8" class="animable" style="transform-origin: 194.6px 134.07px;"></path><path d="M244.41,137a6.91,6.91,0,1,0-6.9-6.91A6.9,6.9,0,0,0,244.41,137Z" id="ellrg1sagyz4c" class="animable" style="transform-origin: 244.42px 130.09px;"></path></g></g><g id="eliqb6kgo9g7"><g style="opacity: 0.3; transform-origin: 285.805px 100.916px;" class="animable" id="eloy0zm9cg2b"><path d="M267.58,83a2.47,2.47,0,1,0,2.47,2.46A2.46,2.46,0,0,0,267.58,83Z" id="elk6b7drziyl8" class="animable" style="transform-origin: 267.58px 85.47px;"></path><path d="M262.3,62.2a8.14,8.14,0,1,0,11,3.44A8.13,8.13,0,0,0,262.3,62.2Z" id="elz7wcwt7hb4" class="animable" style="transform-origin: 266.084px 69.4052px;"></path><path d="M317,118a12.31,12.31,0,0,0,1.42-5.73,12.46,12.46,0,0,0-5.09-10c6.07-3.37,9.31-9.65,8.33-15.35a6.9,6.9,0,1,0-9.69-9.66,16.77,16.77,0,0,0-10.21,1.1,12.27,12.27,0,0,0-1.4-5.73,12.82,12.82,0,0,0-22.72,11.89,12.35,12.35,0,0,0,4.87,5,8.08,8.08,0,0,0-1.07,4,8,8,0,0,0,.42,2.55,11.17,11.17,0,1,0-2,22.07,11.18,11.18,0,0,0-1.95,12.53A11.17,11.17,0,0,0,285.42,151c.8,6.7,7.16,11.92,14.89,11.92,8.28,0,15-6,15-13.34a12.15,12.15,0,0,0-1.1-5q.72.06,1.47.06c8.58,0,15.53-6,15.53-13.31C331.19,124.3,324.92,118.59,317,118Z" id="el8ddlzsj3tcw" class="animable" style="transform-origin: 299.746px 114.337px;"></path><path d="M241.71,70.19a2.47,2.47,0,1,0,3.33,1A2.46,2.46,0,0,0,241.71,70.19Z" id="el5qn58kgc6cr" class="animable" style="transform-origin: 242.87px 72.3687px;"></path><path d="M288.35,51.91A6.9,6.9,0,1,0,279,49,6.9,6.9,0,0,0,288.35,51.91Z" id="elzhhh4g1x82" class="animable" style="transform-origin: 285.12px 45.8128px;"></path></g></g></g><g id="freepik--Screws--inject-16" class="animable" style="transform-origin: 269.3px 295.06px;"><path d="M215.48,174.83a6.88,6.88,0,1,0-6.88,6.88A6.88,6.88,0,0,0,215.48,174.83Z" style="fill: rgb(255, 255, 255); stroke: rgb(38, 50, 56); stroke-linecap: round; stroke-linejoin: round; transform-origin: 208.6px 174.83px;" id="el9cglqdr1f2" class="animable"></path><line x1="213.56" y1="169.9" x2="204.16" y2="179.3" style="fill: rgb(255, 255, 255); stroke: rgb(38, 50, 56); stroke-linecap: round; stroke-linejoin: round; transform-origin: 208.86px 174.6px;" id="el7umpfqjzttc" class="animable"></line><path d="M279.33,247.37a6.88,6.88,0,1,0-6.88,6.88A6.88,6.88,0,0,0,279.33,247.37Z" style="fill: rgb(38, 50, 56); stroke: rgb(38, 50, 56); stroke-linecap: round; stroke-linejoin: round; transform-origin: 272.45px 247.37px;" id="el7l962ofxzqb" class="animable"></path><path d="M336.88,174.83a6.88,6.88,0,1,0-6.88,6.88A6.88,6.88,0,0,0,336.88,174.83Z" style="fill: rgb(255, 255, 255); stroke: rgb(38, 50, 56); stroke-linecap: round; stroke-linejoin: round; transform-origin: 330px 174.83px;" id="elpgno1pe002" class="animable"></path><line x1="334.96" y1="169.9" x2="325.56" y2="179.3" style="fill: rgb(255, 255, 255); stroke: rgb(38, 50, 56); stroke-linecap: round; stroke-linejoin: round; transform-origin: 330.26px 174.6px;" id="elg85d99vptgm" class="animable"></line><path d="M243.63,409.82l-24,8.34a1.82,1.82,0,0,0-1.21,1.94h0a1.83,1.83,0,0,0,1.93,1.6L245,420.23Z" style="fill: rgb(255, 255, 255); stroke: rgb(38, 50, 56); stroke-linecap: round; stroke-linejoin: round; transform-origin: 231.703px 415.762px;" id="el97lsf89e3r" class="animable"></path><line x1="220.39" y1="421.7" x2="224.34" y2="416.85" style="fill: none; stroke: rgb(38, 50, 56); stroke-linecap: round; stroke-linejoin: round; transform-origin: 222.365px 419.275px;" id="elypzyifikwf" class="animable"></line><line x1="224.88" y1="421.35" x2="230.07" y2="415.03" style="fill: none; stroke: rgb(38, 50, 56); stroke-linecap: round; stroke-linejoin: round; transform-origin: 227.475px 418.19px;" id="elmndg9syef5p" class="animable"></line><line x1="229.39" y1="421.23" x2="236.52" y2="412.48" style="fill: none; stroke: rgb(38, 50, 56); stroke-linecap: round; stroke-linejoin: round; transform-origin: 232.955px 416.855px;" id="elsr3t5y0dxjk" class="animable"></line><line x1="234.12" y1="420.97" x2="242.57" y2="410.62" style="fill: none; stroke: rgb(38, 50, 56); stroke-linecap: round; stroke-linejoin: round; transform-origin: 238.345px 415.795px;" id="el32rqlzelteg" class="animable"></line><path d="M251.83,414.46a6.88,6.88,0,1,0-6,7.66A6.88,6.88,0,0,0,251.83,414.46Z" style="fill: rgb(255, 255, 255); stroke: rgb(38, 50, 56); stroke-linecap: round; stroke-linejoin: round; transform-origin: 245px 415.29px;" id="elo2lg7tqmvcs" class="animable"></path><line x1="249.33" y1="409.79" x2="241.13" y2="420.25" style="fill: rgb(255, 255, 255); stroke: rgb(38, 50, 56); stroke-linecap: round; stroke-linejoin: round; transform-origin: 245.23px 415.02px;" id="eln60sc0zsg68" class="animable"></line></g><g id="freepik--gear-2--inject-16" class="animable" style="transform-origin: 326.645px 413.415px;"><path d="M368.47,408.46l-2.39,3c-.28-.18-.56-.36-.88-.53a28.75,28.75,0,0,0-3.42-1.62l6-1.78,2.32-.54v-.15h.05l-.05,0v-6.59l-11.44,2.19,2,1.69-.9-.26-8.38,2.49c-3.52-.72-2.27-3.53-6.31-3.92l-3.38-1.21-14.39-.64-2.41.06c-5-2.88-9.6-3.22-11.83,4l-5.56-3.11-6.78,1,3.83-2.9-9.92-2.94v6.77L287,404.72H274.16v6.77l10.77,1.58a7.24,7.24,0,0,0-1,1.17l-10.18.49-2.46-4.2v6.77l2.46,4.19,9.41-.45v5.67l10.4,3L302,427.2a110.36,110.36,0,0,0,11.39,1.66l-1.7,3.47,14.39.64,1.72-3.47c4.19,0,8.41-.21,12.53-.6l5.56,3.11,12.86-1.95-1-4.3c1.54-.46,3-.94,4.23-1.46l10.72,1.58,6.44-3.8V416.4l2.84-.13V409.5Zm-70.54-3.1,2.25,1.26c-1.41.31-2.73.65-4,1Zm45.61,18v-3.43l-3.87.11v-.5l-4.09.63c-7.56.22-17.84.53-18.2.53l-.85,1.73c-6.07.32-11.36-.06-14.62-1.89-7.19-4-1.94-8.94,11.74-11s30.58-.48,37.77,3.53C357.88,416.65,354.27,421,343.54,423.34ZM376,417.21l-4-.46,5.23-.25Z" style="fill: rgb(38, 50, 56); stroke: rgb(38, 50, 56); stroke-linecap: round; stroke-linejoin: round; transform-origin: 326.635px 414.835px;" id="el7lzhc5e5wxf" class="animable"></path><polygon points="341.66 394.47 338.37 399.51 341.66 398.7 341.66 394.47" style="fill: rgb(38, 50, 56); stroke: rgb(38, 50, 56); stroke-linecap: round; stroke-linejoin: round; transform-origin: 340.015px 396.99px;" id="el9a41cgvd7oh" class="animable"></polygon><path d="M339.67,417.28c-13.67,2.07-30.58.49-37.76-3.52s-1.94-8.95,11.74-11,30.58-.49,37.77,3.52,1.93,8.94-11.75,11m-32.2-22.5-12.87,2,5.58,3.12a56.76,56.76,0,0,0-8.86,2.64l-10.72-1.57-6.44,3.79,10.77,1.58a5.12,5.12,0,0,0-1.81,3.67l-11.8.56,2.46,4.2,11.83-.57a16.55,16.55,0,0,0,2.51,1.69,28.76,28.76,0,0,0,3.42,1.61l-8.35,2.48,10.4,3,8.38-2.49a113.15,113.15,0,0,0,11.41,1.66l-1.72,3.46,14.39.64,1.72-3.46c4.19,0,8.41-.22,12.53-.61l5.56,3.11,12.86-1.94-5.58-3.12a57.86,57.86,0,0,0,8.86-2.64l10.72,1.57,6.44-3.79-10.77-1.58a5.13,5.13,0,0,0,1.81-3.67l11.8-.57-2.46-4.19-11.83.56a16.55,16.55,0,0,0-2.51-1.68,30.4,30.4,0,0,0-3.42-1.62l8.36-2.48-10.41-3-8.38,2.49a110.37,110.37,0,0,0-11.41-1.66l1.72-3.46-14.39-.65-1.72,3.47c-4.19,0-8.41.22-12.52.6l-5.56-3.11" style="fill: rgb(189, 189, 189); stroke: rgb(38, 50, 56); stroke-linecap: round; stroke-linejoin: round; transform-origin: 326.66px 410.055px;" id="elo1p6sgbkt8e" class="animable"></path></g><g id="freepik--gears-1--inject-16" class="animable" style="transform-origin: 272.37px 211.295px;"><path d="M246.75,244.13a36.07,36.07,0,0,0-.39-5.23l9.22-3,1.26-3-2,.59-2.85-8.78-9.25,3a35.57,35.57,0,0,0-6.07-8.31l5.7-7.85,1.26-3-2,2.46-8.77-6.37-5.72,7.87a35,35,0,0,0-9.8-3.16v-9.7H207.5l-.76-3-1.25,3v9.73a35,35,0,0,0-9.79,3.2L190,204.7l-6.41,4.66-1.87-.75-.2.49-1.06,2.53,5.73,7.87a35.33,35.33,0,0,0-6,8.34l-6.19-2-1.78-4-1.26,3-3.64,11.2,9.25,3a35.28,35.28,0,0,0-.37,5.07,36.07,36.07,0,0,0,.39,5.23l-5,1.63-2.94-1.65-1.25,3L171,263.56l9.25-3a35.46,35.46,0,0,0,6.08,8.32l-3.55,4.87-.9,0-1.26,3,9.53,6.93,5.72-7.87a35.37,35.37,0,0,0,9.8,3.16v9.7h11.78l1.26-3h-1.26v-6.72a34.94,34.94,0,0,0,9.79-3.2l5.7,7.84,9.54-6.92,1.25-3-2.55,1.23-4.42-6.09a35.37,35.37,0,0,0,6-8.34l9.23,3,3.64-11.2-9.25-3A35.39,35.39,0,0,0,246.75,244.13ZM211.46,266.8a22.67,22.67,0,1,1,22.66-22.67A22.67,22.67,0,0,1,211.46,266.8Z" style="fill: rgb(38, 50, 56); stroke: rgb(38, 50, 56); stroke-linecap: round; stroke-linejoin: round; transform-origin: 212.08px 242.66px;" id="el94f7liagl8h" class="animable"></path><path d="M253.25,260.4l3.64-11.21-9.25-3a36.93,36.93,0,0,0,.36-5.08,35.93,35.93,0,0,0-.38-5.22l9.22-3-3.64-11.21-9.25,3a35.46,35.46,0,0,0-6.08-8.32l5.71-7.85L234,201.6l-5.71,7.86a35.09,35.09,0,0,0-9.81-3.15v-9.7H206.74v9.73a35,35,0,0,0-9.79,3.2l-5.7-7.85-9.53,6.92,5.72,7.88a35.62,35.62,0,0,0-6,8.34l-9.22-3L168.54,233l9.25,3a35.39,35.39,0,0,0-.37,5.07,34.61,34.61,0,0,0,.39,5.23l-9.23,3,3.65,11.21,9.25-3a34.88,34.88,0,0,0,6.07,8.31l-5.7,7.86,9.53,6.92,5.72-7.87a34.62,34.62,0,0,0,9.8,3.16v9.7h11.78v-9.73a35,35,0,0,0,9.79-3.2l5.7,7.85,9.53-6.93L238,265.74a35.33,35.33,0,0,0,6-8.34Zm-63.2-19.29a22.67,22.67,0,1,1,22.66,22.67A22.66,22.66,0,0,1,190.05,241.11Z" style="fill: rgb(189, 189, 189); stroke: rgb(38, 50, 56); stroke-linecap: round; stroke-linejoin: round; transform-origin: 212.715px 241.1px;" id="elv28ee9yct5" class="animable"></path><path d="M308.17,181.45a34.71,34.71,0,0,0-.39-5.23l9.23-3,1.25-3-2,.59L313.37,162l-9.25,3a35.61,35.61,0,0,0-6.08-8.31l5.71-7.85,1.25-3-2,2.46-8.77-6.37-5.71,7.87a35.11,35.11,0,0,0-9.81-3.16v-9.7h-9.77l-.75-3-1.26,3v9.73a35,35,0,0,0-9.79,3.2l-5.7-7.85L245,146.68l-1.86-.74-.21.48L241.89,149l5.72,7.87a35.19,35.19,0,0,0-6,8.35l-6.19-2-1.78-4-1.25,3-3.64,11.2,9.25,3a35.39,35.39,0,0,0-.37,5.07,34.71,34.71,0,0,0,.39,5.23l-5,1.63L230,186.66l-1.26,3,3.64,11.2,9.26-3a35.28,35.28,0,0,0,6.07,8.31l-3.54,4.88-.91,0L242,214l9.53,6.93,5.71-7.87a35.11,35.11,0,0,0,9.81,3.16V226h11.78l1.26-3h-1.26v-6.72a35,35,0,0,0,9.79-3.2l5.7,7.85,9.53-6.93,1.26-3-2.56,1.22-4.42-6.08a35.19,35.19,0,0,0,6-8.35l9.23,3,3.64-11.2-9.26-3A35.39,35.39,0,0,0,308.17,181.45Zm-35.29,22.67a22.67,22.67,0,1,1,22.67-22.67A22.67,22.67,0,0,1,272.88,204.12Z" style="fill: rgb(38, 50, 56); stroke: rgb(38, 50, 56); stroke-linecap: round; stroke-linejoin: round; transform-origin: 273.5px 179.97px;" id="elpva9x51xs9" class="animable"></path><path d="M314.67,197.72l3.64-11.21-9.25-3a35.39,35.39,0,0,0,.37-5.07,36,36,0,0,0-.39-5.23l9.22-3L314.62,159l-9.25,3a34.88,34.88,0,0,0-6.07-8.31l5.7-7.86-9.53-6.92-5.72,7.87a34.72,34.72,0,0,0-9.8-3.16v-9.7H268.17v9.73a35,35,0,0,0-9.79,3.2l-5.7-7.85-9.53,6.93,5.72,7.87a35.33,35.33,0,0,0-6,8.34l-9.23-3L230,170.36l9.25,3a35.42,35.42,0,0,0-.37,5.08,35.93,35.93,0,0,0,.39,5.22l-9.22,3,3.64,11.21,9.25-3a35.46,35.46,0,0,0,6.08,8.32L243.27,211,252.8,218l5.72-7.86a35.13,35.13,0,0,0,9.8,3.15v9.7h11.79v-9.72a34.89,34.89,0,0,0,9.78-3.21l5.71,7.85,9.53-6.92-5.72-7.88a35.58,35.58,0,0,0,6-8.34Zm-63.2-19.28a22.67,22.67,0,1,1,22.67,22.66A22.67,22.67,0,0,1,251.47,178.44Z" style="fill: rgb(189, 189, 189); stroke: rgb(38, 50, 56); stroke-linecap: round; stroke-linejoin: round; transform-origin: 274.155px 178.455px;" id="el58ec1q8894o" class="animable"></path><g id="eldsj3s4ee3ns"><polygon points="296.23 256.29 296.32 256.29 297.83 254.92 296.23 256.29" style="opacity: 0.2; transform-origin: 297.03px 255.605px;" class="animable" id="el2cm7wzfhf7e"></polygon></g><g id="el61mw0dbo8zi"><path d="M294.52,261l-.48.25C294.06,261.38,294.15,261.39,294.52,261Z" style="opacity: 0.2; transform-origin: 294.28px 261.165px;" class="animable" id="el5rjxhsgmlnm"></path></g><g id="elgws5pn1goae"><path d="M295.35,259.27c.14-.18-1,1-1.38,1.48C294.35,260.57,295.43,259.56,295.35,259.27Z" style="opacity: 0.2; transform-origin: 294.666px 260.001px;" class="animable" id="elvx7rt9fl3rj"></path></g><g id="el1hheuicxck4"><path d="M292.75,263.56l4.23-1.37c.32-.32.49-.6.26-.76-.72,1-.63.36-1.15.73v.09c-.13.09-.52.36-.37.09a24.15,24.15,0,0,0,2.94-2c-.42.22.12-.61.14-.76.8-.65.21.19.3.38.4-.37,1.28-.73,1.35-1.29.34-.74-.88.45-1.23.45l2.48-1.83h-.12a1.77,1.77,0,0,0,.8-.65c.05-.37-.49.09-.77.46.89-1.38,2.52-1.45,3-2.91l-.38.24c.14-.19.27-.27.39-.27s0,0,0,0l.77-.48c0-.1,0-.29-.09-.2l.77-.45c1.31-1,0-.66.28-1.12l-.06.06c.3-.41.42-.83.13-.62l1.43-1h0c-.16,0-.29,0-.32-.1l.32.1c.77-.18,2.62-1.89,3.13-1.34a2.43,2.43,0,0,0,.14-.2c0-.1-.05-.21-.07-.32a2.12,2.12,0,0,1-.4.33l.4-.33a22.83,22.83,0,0,1-.4-3.54c-.33.27-.57.51-.58.69l.14-.08-.05.28a.2.2,0,0,1-.09-.2c-.95.57-1.64,1.51-2.39,2l.2.28a5.41,5.41,0,0,0-1.18.92s.11,0,.21,0l.55-.43a1.26,1.26,0,0,1-.55.43A40.83,40.83,0,0,0,303.4,252c.22.1.32.2,1-.35-.75,1.2-2.89,2.28-4.28,3.85h.22l-1,.63c.25-.09.22.1.33.2-1.38,1.47-3.15,3.22-4.36,3.48.51-.28-.36.93.66.29a24.23,24.23,0,0,0-3.37,2.82Zm7.83-5.91.93-.73-.95.92Zm-2.41,2.21-.82.82-.51.27Z" style="opacity: 0.2; transform-origin: 301.86px 254.255px;" class="animable" id="el97voxtncg7j"></path></g><g id="el019gxp4ncw9"><path d="M294,261.29c0-.19.26-.71-.4.2Z" style="opacity: 0.2; transform-origin: 293.825px 261.23px;" class="animable" id="el320fp9a4z2p"></path></g><g id="el66hkn5qh0qu"><path d="M294.09,258.22l1.66-1-.62.27,1-.73C295.83,256.66,294.69,257.29,294.09,258.22Z" style="opacity: 0.2; transform-origin: 295.11px 257.485px;" class="animable" id="elqix4m5ywuv7"></path></g><g id="elrx5guecqzx"><path d="M295,258.14a2.12,2.12,0,0,0-.51.37A3.17,3.17,0,0,1,295,258.14Z" style="opacity: 0.2; transform-origin: 294.745px 258.325px;" class="animable" id="elb9gj2d6o5np"></path></g><g id="elxedpr6qu5n"><path d="M295,258.14c.21-.06-.06.39.6-.07C295.59,257.88,295.32,258,295,258.14Z" style="opacity: 0.2; transform-origin: 295.3px 258.126px;" class="animable" id="eljyw1p6chpij"></path></g><g id="el4p9k10lbmn6"><path d="M328.6,283.44l.51-.78C328.37,282.62,328.71,283.05,328.6,283.44Z" style="opacity: 0.2; transform-origin: 328.855px 283.049px;" class="animable" id="el376bpnenacn"></path></g><g id="elemnxdaumfbs"><polygon points="296.69 256.31 296.32 256.29 296.22 256.38 296.69 256.31" style="opacity: 0.2; transform-origin: 296.455px 256.335px;" class="animable" id="elonwtj1t3yh"></polygon></g><g id="elqv9g2ffm99e"><path d="M337.19,218.46c.41-.17,1.05-.19,1.27-1C337.69,217.52,337.85,218.09,337.19,218.46Z" style="opacity: 0.2; transform-origin: 337.825px 217.96px;" class="animable" id="elj8ypyps7te"></path></g><g id="elt2txsxlbsk"><path d="M328.44,283.7a.49.49,0,0,0,.16-.26Z" style="opacity: 0.2; transform-origin: 328.52px 283.57px;" class="animable" id="el7k5rfs3k97"></path></g><g id="el8xur4hl6azc"><path d="M342.53,210.1l-.16,0c-.15.27-.22.49-.14.52A1.24,1.24,0,0,1,342.53,210.1Z" style="opacity: 0.2; transform-origin: 342.363px 210.36px;" class="animable" id="eluq04k2idfy"></path></g><g id="elvr160klm7k"><path d="M338.29,221h-.24c1.43-1,2.54-3.05,3.78-4.42,0,.18-1.08,1.09-.64,1.29l1.74-1.56c0-.18.71-.92.09-.65a2.67,2.67,0,0,0-.56.64l.05-.37c1.72-1.37.39.57.71.85.71-.92,1.3-.91,1.85-1.46-.05-.56-1.4.73-1-.3a7.57,7.57,0,0,1,3-2.28,2,2,0,0,1,.33-.89c-.45-.2-.91-.39-1.37-.57-2.54,2.34-5.47,3.94-7.44,7.05h.11l-2.19,1.46c-.29.37-.1.75-.55,1.39,0-.3-.34,0-.73.4.74.07,1.46.17,2.17.3A2.94,2.94,0,0,1,338.29,221Z" style="opacity: 0.2; transform-origin: 341.315px 216.58px;" class="animable" id="eltr61lq79dci"></path></g><g id="eltyylr9dsme"><path d="M299.68,254.3c.28-.37-.06-.47.71-.93.08.29.75.49,1.49-.53a6.15,6.15,0,0,0-2.26,1Z" style="opacity: 0.2; transform-origin: 300.75px 253.57px;" class="animable" id="elaotxz2hvrip"></path></g><g id="elykzcdjaoeb"><path d="M301.81,253.45l1-1.25C301.8,252.41,302.1,252.89,301.81,253.45Z" style="opacity: 0.2; transform-origin: 302.31px 252.825px;" class="animable" id="elv08rapniyo"></path></g><g id="elrxmw59yr4bd"><path d="M301.81,253.45l-.31.41A1.34,1.34,0,0,0,301.81,253.45Z" style="opacity: 0.2; transform-origin: 301.655px 253.655px;" class="animable" id="elppcp1lnqeke"></path></g><g id="el3n2hmclp4oh"><polygon points="310.82 240.73 310.83 240.73 310.83 240.72 310.82 240.73" style="opacity: 0.2; transform-origin: 310.825px 240.725px;" class="animable" id="elkq91m0y9tfc"></polygon></g><g id="elsn8j7dgr1t"><path d="M361.23,222.67l-.21-.26c-.15.13-.3.27-.46.43C360.58,223.08,360.93,222.88,361.23,222.67Z" style="opacity: 0.2; transform-origin: 360.895px 222.68px;" class="animable" id="elf3scj4bgy34"></path></g><g id="eljl41yar5ge"><path d="M350.41,259.13c.37-.58.83-.45,1.15-.77-.09-.26-.37-.14-.59-.12-.21.26-.41.51-.63.76A.24.24,0,0,0,350.41,259.13Z" style="opacity: 0.2; transform-origin: 350.95px 258.663px;" class="animable" id="el7vnwzndhs83"></path></g><g id="el1qmfmcmdx0f"><path d="M351.52,258.07c0-.21.37-.57.67-1C351.73,257,351.32,258,351.52,258.07Z" style="opacity: 0.2; transform-origin: 351.829px 257.568px;" class="animable" id="el8qzoptfctif"></path></g><g id="elc3zhrv0ofsf"><path d="M345.67,265.93c-.33.18-1.15.08-1.41.83l.5-.26-.07.11.28.08C344.38,266.32,345.43,266.14,345.67,265.93Z" style="opacity: 0.2; transform-origin: 344.965px 266.345px;" class="animable" id="elxfnt0d7odzm"></path></g><g id="ela6bggznlw7"><polygon points="354.13 231.16 353.68 231.81 354.08 231.44 354.13 231.16" style="opacity: 0.2; transform-origin: 353.905px 231.485px;" class="animable" id="elu47b7qnb2b"></polygon></g><g id="eln2crhxua3xj"><path d="M311.65,251a10,10,0,0,1-1.13,1l.19.29a5.54,5.54,0,0,0-1.18.91.26.26,0,0,0,.21,0l.56-.44a1.33,1.33,0,0,1-.56.44,42.25,42.25,0,0,0-3.46,3.13c.22.1.33.2,1-.35-.75,1.2-2.9,2.28-4.29,3.85h.23l-1,.63c.25-.08.22.11.32.2l-.27.28a35.45,35.45,0,0,0,5.84,7.9l-5.7,7.85,9.53,6.93,5.71-7.87a35.44,35.44,0,0,0,9.81,3.16v2.29a.79.79,0,0,0,.32-.64l-.25.11c.08-.12.16-.16.25-.14s0,0,0,0l.51-.22c0-.08,0-.22-.11-.18l.51-.19c.83-.52-.16-.53,0-.83l0,0c.15-.26.16-.56,0-.46l.92-.49h0a.31.31,0,0,1-.27-.15l.27.15c.57,0,1.68-.95,2.2-.41.14-.23.2-.47,0-.47l0,0a.83.83,0,0,1-.3.22l.3-.22,0,0h0c.56-.49-.53-.29.39-1.05-.1-.1-.17,0-.34.11.21-.23.33-.29.43-.27a.49.49,0,0,1-.14-.27c.2.2.51-.2.65-.43l-.63,0a1,1,0,0,0,.83-.52h-.45c.65-.5.5.42,1-.46l-.42.84c.8-.66,1,0,1.5-.13,1.11-.43,1.44-2,2.7-1.9-.13-.31-.3-.29-.27-.69a1.85,1.85,0,0,1-1.46.47c-1.26.61.59,1.06-.95,1.58-.22-.33.09-.66.52-.81-.22-.27-.73-.07-1.07,0,.72-.46,1.27-1.61,1.67-2h-.05l.09,0,0,0a1.9,1.9,0,0,0,1.09-.62s0-.09,0-.2a.18.18,0,0,1,0,.2c.15.22,1.21-.57,1.3.09.73-.54-.13-.92.92-1.1-.55-.09.19-.64-.35-.65.06.49-1.07.72-1.59.85l.75-1.09c-.14.31.38.18.55.09l-.14-.38c.78.49,1.16-2.07,2.36-1.8-.33.25-.36.72-.83.52-.35.72.59.37.56.84,1.09-.58,1.94-2.26,3.31-2.69-.36,0-.75.41-1.05.18.52-.81,1.92-1,2.92-1.56l-.47-.2c.94-.36.13-.38.94-1,0,.07,0,.29.2.12.55-.59-.22-.33.07-.79.59-.1.61-.26.61-.48A22.66,22.66,0,0,1,311.65,251Zm33.11,12.8c.4.24-.5.88-.64,1.18C343.87,264.46,344.86,264.54,344.76,263.83Z" style="opacity: 0.2; transform-origin: 324.59px 267.31px;" class="animable" id="el3auokbp5plm"></path></g><g id="eluujxyyrovxo"><path d="M361.24,224a1.25,1.25,0,0,0,.14-.31C361.26,223.84,361.23,223.93,361.24,224Z" style="opacity: 0.2; transform-origin: 361.309px 223.845px;" class="animable" id="elx62s1sj7uie"></path></g><g id="elwstaqvmhuw"><path d="M361.46,224.14a.52.52,0,0,0,.35-.15A.68.68,0,0,0,361.46,224.14Z" style="opacity: 0.2; transform-origin: 361.635px 224.065px;" class="animable" id="elqja07g7meb"></path></g><g id="el6d4xk69v6vj"><path d="M361.46,224.14c-.12,0-.2,0-.22-.13a16.67,16.67,0,0,1-2.54,2.92c-.18.47,1-.26,1.35-.44-1.23-.4,1.08-1,1.45-1.94-.25.09-.67.55-.9.54A3,3,0,0,1,361.46,224.14Z" style="opacity: 0.2; transform-origin: 360.091px 225.548px;" class="animable" id="el0ysqxh3f7tv"></path></g><g id="elzy747n3wp0c"><path d="M328.52,283a6,6,0,0,0-1.09.11v0l0,0A.59.59,0,0,0,328.52,283Z" style="opacity: 0.2; transform-origin: 327.975px 283.213px;" class="animable" id="el7z12v1b9npv"></path></g><g id="elmxdqkmahhof"><path d="M359.26,224.6l1.62-1.56c-.41-.39-.67.64-1.15.73.07-.53.7-1,1.23-1.44a37.68,37.68,0,0,0-2.56-2.94l5.7-7.85-6.86-5c-.59.56-1.27,1.33-2,1.91l.21.19-.78.55.36-.09c-.67.64-1.79,1.09-2.38,2,.42-.55.86-.35.95-.16l-2.34,1.64c.09.19-.74,1.11,0,.66l-1,.54.22.1c-2.82,3.41-6.67,4.93-9.07,8.73h.11l-.4.27a22.74,22.74,0,0,1,11.26,9.18,16.57,16.57,0,0,0,3-2.49c-.23,0-.64.36-.75.36,1.19-1,3.29-1.72,3.57-2.93-.68.34-1.48.76-2.21,1.16a.71.71,0,0,1-.39.22c-.46.26-.89.5-1.21.7.59-.81.88-.64,1.21-.7l.39-.22a2.72,2.72,0,0,0,.51-.73l-.61.18c1.25-1.39,1.48-.53,2.48-1l.51-1.11a12.27,12.27,0,0,1,2.61-2.51l-.23-.28C360.66,223.36,359.9,224.37,359.26,224.6Z" style="opacity: 0.2; transform-origin: 352.61px 219.3px;" class="animable" id="elbjxxa1zzcg7"></path></g><g id="el8d50v5ih9t7"><path d="M339.57,271.18l-.2.17A.5.5,0,0,0,339.57,271.18Z" style="opacity: 0.2; transform-origin: 339.47px 271.265px;" class="animable" id="els01jf4p70ff"></path></g><g id="elx3c33kkd9cq"><path d="M339,271.42c.17.22.19.12.39-.07-.3.14-.58-.19-.8.37C338.74,271.7,338.8,271.44,339,271.42Z" style="opacity: 0.2; transform-origin: 338.99px 271.535px;" class="animable" id="ela6ustdlt8ji"></path></g><g id="elup1eob1dybe"><path d="M340.48,269.93c-.18-.66-1,.28-1.25.74C339.49,270.61,340,269.66,340.48,269.93Z" style="opacity: 0.2; transform-origin: 339.855px 270.186px;" class="animable" id="elqxrf5zol9o"></path></g><g id="eljxp7fhl9bb8"><polygon points="339.34 269.48 339.39 269.83 339.7 269.44 339.34 269.48" style="opacity: 0.2; transform-origin: 339.52px 269.635px;" class="animable" id="el4rx4v966yht"></polygon></g><g id="el14f7qzrimtg"><polygon points="342.75 266.2 343.26 265.93 343.25 265.86 342.75 266.13 342.75 266.2" style="opacity: 0.2; transform-origin: 343.005px 266.03px;" class="animable" id="elvdqd7o164ts"></polygon></g><g id="ell5o3z5edrv"><path d="M342.37,270.06c-.49-.34-.2.49-.8.66.2.2.68-.21.95-.21.15-.23-.28-.15-.47-.2A.78.78,0,0,1,342.37,270.06Z" style="opacity: 0.2; transform-origin: 342.061px 270.377px;" class="animable" id="ely36u10hshd"></path></g><g id="eld4zic5n2u6"><path d="M341.05,272l-.18.16A.32.32,0,0,0,341.05,272Z" style="opacity: 0.2; transform-origin: 340.96px 272.08px;" class="animable" id="elf3bonbf5k9s"></path></g><g id="eluhmg8r2bi3i"><path d="M341.05,272l.3-.25C341.13,271.59,341.15,271.82,341.05,272Z" style="opacity: 0.2; transform-origin: 341.2px 271.848px;" class="animable" id="el7v0cmbhzaax"></path></g><g id="elfckj37v29of"><path d="M337.86,216.69l.41-.46c-.44.65,1-.36.28.57-.29.37.75-.36,1.05-.83-.22-.1-.92.73-.86.27l.29-.37C338.6,216.43,338.34,215.76,337.86,216.69Z" style="opacity: 0.2; transform-origin: 338.73px 216.386px;" class="animable" id="elz5l3o7eard"></path></g><g id="elqdcbhpa9lyi"><path d="M360.58,251.54c-.25.14-.34.11-.46.56C360.37,252,360.6,251.68,360.58,251.54Z" style="opacity: 0.2; transform-origin: 360.351px 251.82px;" class="animable" id="elpm7zj573ld"></path></g><g id="elt2nec4hmp4j"><path d="M353.74,256c-.08,0-.63.64-.83.45l.15.45c.22-.35.75-.4.68-.22C353.78,256.25,354.12,256.15,353.74,256Z" style="opacity: 0.2; transform-origin: 353.414px 256.45px;" class="animable" id="elg1jkgk9axfc"></path></g><g id="eltqf26vanw5"><path d="M357.33,252c-.22.34-1,.39-.78.87l.74-.47C357.27,252.17,357.61,252.07,357.33,252Z" style="opacity: 0.2; transform-origin: 356.976px 252.435px;" class="animable" id="eluwnhtjxb4rb"></path></g><g id="elge6sdlhgt3r"><path d="M368.53,244.13a34.71,34.71,0,0,0-.39-5.23l9.23-3-3.64-11.2-9.25,3c-.53-1-1.11-1.94-1.72-2.88a3.24,3.24,0,0,1-1.07.86c0,.18.4-.28.23.1-2,1.93-5.32,4.48-7.44,7.07-.3-.15-.76.08-1.31.48A22.65,22.65,0,0,1,352,256.91a1.7,1.7,0,0,1,.63-.17c-.24-1.17,1.71-2,1.18-2.54,0,.07.38.1.52-.2H354c.41-.91,1.14-.16,1.43-.69-.11-.09-.27,0-.46-.06.76-1,2.05-.72,2.61-1.93-.1,0-.19-.05-.26.06s.06-.18.49-.34l-.11.52c1.1.17,1-1.51,1.87-2.07-.19,0-.74.48-.62,0,.47-.48,1.1.25,1.34-.65-.33.18-.57-.21-.88,0a1.52,1.52,0,0,1-.25.26.78.78,0,0,1,.25-.26c.33-.41.4-.86.78-.75a.28.28,0,0,0,0-.34.37.37,0,0,1-.18,0c0-.08.11-.06.18,0,.43,0,.67-.56.86-.86l-.18-.06c1.1.18.79-.73,1.44-1.3l-.28-.08c.33-.18.94-.35,1.11-1.05h-.45c.51-.2.83-1.2,1.46-1.16.07-.19-.73-.07-.18-.67.27,0,.86-.3.81-.66-.1-.1-.29-.15-.34.11-.08.11,0,.07.1.1l-.36,0c.28-.6.52-.2.88-.77,0-.22-.36,0-.54-.09l2.14-1.38c.2.12.06.43.42.46l-.54.67c0,.55.63,0,1-.21l-.39.44a.07.07,0,0,0,.1,0l-.32.3c1.19-.49-.36,1.34.81.71a1.62,1.62,0,0,1-.95.28c-.49.34-.21.41-.27.67l.85-.37c-1.05.86.38.18-.13,1.06-1,.61-.65,1.87-1,2.31-.88.77,0-.62-.65-.26-.49.41,0,.4-.27.75l-.55-.16c-.57.46.31.36-.11.52-.19.63.27,0,.65.18-.18,0-.76.33-.81.66.1.1.66-.43.35,0-1.46,1.09-1.37,1.81-2.56,2.9l.28.08c-.17.09-.35.11-.41.3l.18,0a16.75,16.75,0,0,0-2.25,1.89l.6-.17-.93.43.4.24c-.55-.08-1.14.91-1.87,1.46l.21.19-.51.27h.27c-.39.37-1.18.48-1.46,1.09.22-.35.61-.1.72.07l-1.5.81c.11.16-.35.72.16.52l-.69.21.2.13c-1.51,2.1-4.23,2.49-5.33,5l.09,0-1.43.68c-.15.24.08.57-.14,1-.15-.45-.64.57-1.09.51-.13.38.2.2.39.25-.72,1.31-2,1.62-2.92,2.94a11.36,11.36,0,0,1,1.39-2.35c-1.07.73-.92,1.18-2,2.05l.59-.32c-.06.95-1.72,1.23-1.37,1.88-.64.5-1.63.49-2.24,1.28l.73.14-.63.64-.31-.29c-.22.19-.27.35-.22.45a1.52,1.52,0,0,1,.47,0c-.22.12-.41.09-.47,0-.77.09-1.19.89-2.06,1.23l.09.21c.1,0,.18,0,0,.17l0-.17a1.15,1.15,0,0,1-.24,0c.15.38-.43.76-.21,1,.25-.14.83-.45.63-.57.79-.19-.43.76-.74,1.08.2-.48-.28-.07-.53.06,0,.07.09,0,.18.06-.43.76-1.4.21-1.28,1.14l-.38-.18-.27.68c-.6-.52-.72.61-1.32.17-.55.53.39.25.14.38-.39.62-1.78,1-1.69,1.43l.09,0,0,.22a.32.32,0,0,1-.12-.18c-.63.25-1,.84-1.46,1.1l.21.27a1.88,1.88,0,0,0-.74.47.23.23,0,0,0,.17,0l.34-.23a.46.46,0,0,1-.34.23,15.08,15.08,0,0,0-2.08,1.75c.2.13.3.23.71-.07-.34.8-1.81,1.2-2.58,2.15l.18,0-.43.18v.26a.19.19,0,0,0,.06.07l-.06.06v3.3h11.78v-9.73a35,35,0,0,0,9.79-3.2l5.7,7.84,9.53-6.92-5.72-7.88a35.13,35.13,0,0,0,6-8.34l9.22,3,3.65-11.2-9.26-3A35.39,35.39,0,0,0,368.53,244.13Zm-10.67,6.43c.44-.69.15-.16.8-.66Z" style="opacity: 0.2; transform-origin: 352.445px 256.57px;" class="animable" id="el2d3dq8isi36"></path></g><g id="elf2jsf4qi1yt"><path d="M298,244.13a34.71,34.71,0,0,0,.39,5.23l-9.23,3,2.83,8.7a10.84,10.84,0,0,0,2.12-2.64l-1.54.91c.71-.83,2.37-1.83,1.84-2.22-.73,1-.64.36-1.16.73v.09c-.13.09-.52.36-.37.09a24.24,24.24,0,0,0,2.95-2c-.43.22.11-.61.13-.76.8-.65.21.19.3.38.4-.37,1.28-.73,1.36-1.29.33-.74-.89.45-1.24.44L298.8,253h-.12a1.84,1.84,0,0,0,.8-.65c0-.37-.48.09-.77.46.89-1.38,2.52-1.45,3-2.91l-.38.24c.15-.19.27-.27.39-.28v0l.77-.49c0-.09,0-.28-.08-.19l.76-.45c1.32-1,0-.66.28-1.13l-.06.06c.3-.41.42-.82.13-.61l1.43-1h0c-.16,0-.28,0-.32-.1l.32.1c.77-.18,2.62-1.9,3.13-1.34.29-.37.44-.72.22-.66l-.06.06a2.7,2.7,0,0,1-.48.41l.48-.41s0,0,.05-.06h0c.94-.86-.62-.19.91-1.57-.1-.1-.24.09-.5.27.37-.39.56-.51.68-.52a.39.39,0,0,1-.1-.31c.21.19.77-.46,1.06-.83l-.85.18a2.77,2.77,0,0,0,1.31-1l-.61.17c.51-.43.65-.36.78-.32a22.67,22.67,0,0,1,19.55-18.48,1.24,1.24,0,0,0,.45-.76c.21.09,0,.4-.31.75q.3,0,.6-.06l-.15,0c1.41-.82.32-.56,1.64-1.66,0,.09-.05.38.23.1,1-1-.19-.38.38-1.12,1.75-.72.25-.93,2.07-2.21h-.23c1.43-1,2.53-3,3.77-4.42,0,.18-1.08,1.09-.64,1.29L340,212c0-.18.71-.92.09-.65a2.67,2.67,0,0,0-.56.64l.06-.38c1.71-1.36.39.58.7.86.71-.92,1.3-.91,1.85-1.46,0-.57-1.4.73-1-.3a3.18,3.18,0,0,1,.67-.76c-.92-.22-1.84-.42-2.78-.58v-9.7H327.27v9.73a35,35,0,0,0-9.79,3.2l-5.7-7.85-9.53,6.93L308,219.5a35.33,35.33,0,0,0-6,8.34l-9.22-3-3.65,11.2,9.26,3A35.28,35.28,0,0,0,298,244.13Zm-5.75,15-.83.08C292,258.74,292.33,259,292.2,259.12Zm2.26-2.77-.51.27,1.33-1.09Zm3.21-2.84,0-.19.92-.73Z" style="opacity: 0.2; transform-origin: 315.635px 230.365px;" class="animable" id="el2w2hw8xmwwo"></path></g><g id="ela0ydvypwqdw"><path d="M350.58,261.78c-.2-.13-.58.38-.63,0l.15-.23c-.22.34-.56-.23-.75.4l.23-.28c-.21.42.71-.07.34.51C349.77,262.44,350.44,262.08,350.58,261.78Z" style="opacity: 0.2; transform-origin: 349.965px 261.91px;" class="animable" id="el8ni7s5vvrgx"></path></g><g id="elxosgx9dk4ce"><path d="M361.69,247.75l.09,0a.63.63,0,0,1,.07-.27C361.75,247.52,361.66,247.57,361.69,247.75Z" style="opacity: 0.2; transform-origin: 361.767px 247.615px;" class="animable" id="el6hoaz3ujs26"></path></g><g id="eloq5dd0yo3cf"><path d="M364.85,245.29l.25-.13c.13-.38-.3-.22-.54,0C364.66,245.17,364.67,245.31,364.85,245.29Z" style="opacity: 0.2; transform-origin: 364.842px 245.112px;" class="animable" id="eliwx08cnx7k"></path></g><g id="elui5oxexwsts"><path d="M360.7,251.78c.41-.29.74.14.93-.42C361.31,251.61,361,251.11,360.7,251.78Z" style="opacity: 0.2; transform-origin: 361.165px 251.57px;" class="animable" id="elb29jc1y9yc"></path></g><g id="eluuknahtj53n"><path d="M361.16,247.12c.22,0,.75-.26.89,0,.28-.46.57-.93-.11-.82l-.3.4c.16-.17.17-.09.26-.07C361.77,247,361.41,247,361.16,247.12Z" style="opacity: 0.2; transform-origin: 361.759px 246.702px;" class="animable" id="el1ea38wreigg"></path></g><g id="el6muqdgs2b1"><path d="M362.08,247.38a.32.32,0,0,0,0-.25l-.2.37C362,247.48,362.05,247.47,362.08,247.38Z" style="opacity: 0.2; transform-origin: 361.993px 247.315px;" class="animable" id="elpdzj6vw0l6n"></path></g><g id="elfy2ynmnnyw9"><path d="M350,262.71c-.6-.11-.36.37-.8.52C349.48,263.19,350,263.3,350,262.71Z" style="opacity: 0.2; transform-origin: 349.6px 262.962px;" class="animable" id="eleiwr4ev7zwg"></path></g><g id="elro2t46oa5ct"><path d="M355,205.08a.3.3,0,0,1,0-.1l-.19-.14c-.49.39-1.15.71-1,1.15Z" style="opacity: 0.2; transform-origin: 354.394px 205.415px;" class="animable" id="eluvuaezyvgz"></path></g><g id="elw4annkdfko"><polygon points="299.12 260.62 299.2 260.62 300.72 259.25 299.12 260.62" style="opacity: 0.2; transform-origin: 299.92px 259.935px;" class="animable" id="elxkxp00734t"></polygon></g><g id="elq9utazhdot"><path d="M298,261.82l1-.73a2.64,2.64,0,0,0-1.68,1l.92-.3.35-.21Z" style="opacity: 0.2; transform-origin: 298.16px 261.59px;" class="animable" id="el8cu1qznanfi"></path></g><g id="elc5ko7z85dxf"><path d="M340.33,222.6l.16.05a1.16,1.16,0,0,0,.86-.86C340.7,221.84,340.7,222.25,340.33,222.6Z" style="opacity: 0.2; transform-origin: 340.84px 222.22px;" class="animable" id="elv17m9m2oef"></path></g><g id="elktm88bvw9xp"><path d="M342.49,220.3c-.22-.09-.92.73-.86.27l.29-.37c-.43.56-.69-.1-1.17.82l.41-.45c-.44.64,1-.37.28.56C341.15,221.5,342.19,220.77,342.49,220.3Z" style="opacity: 0.2; transform-origin: 341.62px 220.716px;" class="animable" id="elz82esjcyi8"></path></g><g id="elnlmdlfpp2g"><path d="M304.39,258.19a1.44,1.44,0,0,0,.31-.4Z" style="opacity: 0.2; transform-origin: 304.545px 257.99px;" class="animable" id="el5nc0twntq3h"></path></g><g id="elqqi7msegty8"><path d="M304.76,257.17a6.36,6.36,0,0,0-2.25,1l.05.47c.29-.37-.05-.47.72-.93C303.35,258,304,258.19,304.76,257.17Z" style="opacity: 0.2; transform-origin: 303.635px 257.905px;" class="animable" id="elbofknqihemj"></path></g><g id="el50ple996yi3"><path d="M354.57,204.61l-.34.47a5.6,5.6,0,0,0,.49-.36Z" style="opacity: 0.2; transform-origin: 354.475px 204.845px;" class="animable" id="elrjzyks9hwqe"></path></g><g id="elfbv19dmg7mw"><path d="M304.7,257.79l1-1.26C304.69,256.74,305,257.22,304.7,257.79Z" style="opacity: 0.2; transform-origin: 305.2px 257.16px;" class="animable" id="el5a6kqjcdu5"></path></g><g id="elg06hgv1cdj"><path d="M347.94,212.07c-.15.09-.27.14-.33.08l0,.57a2.16,2.16,0,0,1,.59-.52Z" style="opacity: 0.2; transform-origin: 347.905px 212.395px;" class="animable" id="elhl3lqpewwyf"></path></g><g id="el9m55mx0ai06"><path d="M345.12,214.92c0-.28.71-.92,1.27-1.57C345.8,213.34,344.89,214.82,345.12,214.92Z" style="opacity: 0.2; transform-origin: 345.737px 214.135px;" class="animable" id="elv0nnr3j3ru9"></path></g><g id="el64g4gi2a83w"><polygon points="299.58 260.64 299.2 260.62 299.1 260.72 299.58 260.64" style="opacity: 0.2; transform-origin: 299.34px 260.67px;" class="animable" id="ellteg37osu0a"></polygon></g></g><defs>     <filter id="active" height="200%">         <feMorphology in="SourceAlpha" result="DILATED" operator="dilate" radius="2"></feMorphology>                <feFlood flood-color="#32DFEC" flood-opacity="1" result="PINK"></feFlood>        <feComposite in="PINK" in2="DILATED" operator="in" result="OUTLINE"></feComposite>        <feMerge>            <feMergeNode in="OUTLINE"></feMergeNode>            <feMergeNode in="SourceGraphic"></feMergeNode>        </feMerge>    </filter>    <filter id="hover" height="200%">        <feMorphology in="SourceAlpha" result="DILATED" operator="dilate" radius="2"></feMorphology>                <feFlood flood-color="#ff0000" flood-opacity="0.5" result="PINK"></feFlood>        <feComposite in="PINK" in2="DILATED" operator="in" result="OUTLINE"></feComposite>        <feMerge>            <feMergeNode in="OUTLINE"></feMergeNode>            <feMergeNode in="SourceGraphic"></feMergeNode>        </feMerge>            <feColorMatrix type="matrix" values="0   0   0   0   0                0   1   0   0   0                0   0   0   0   0                0   0   0   1   0 "></feColorMatrix>    </filter></defs></svg>